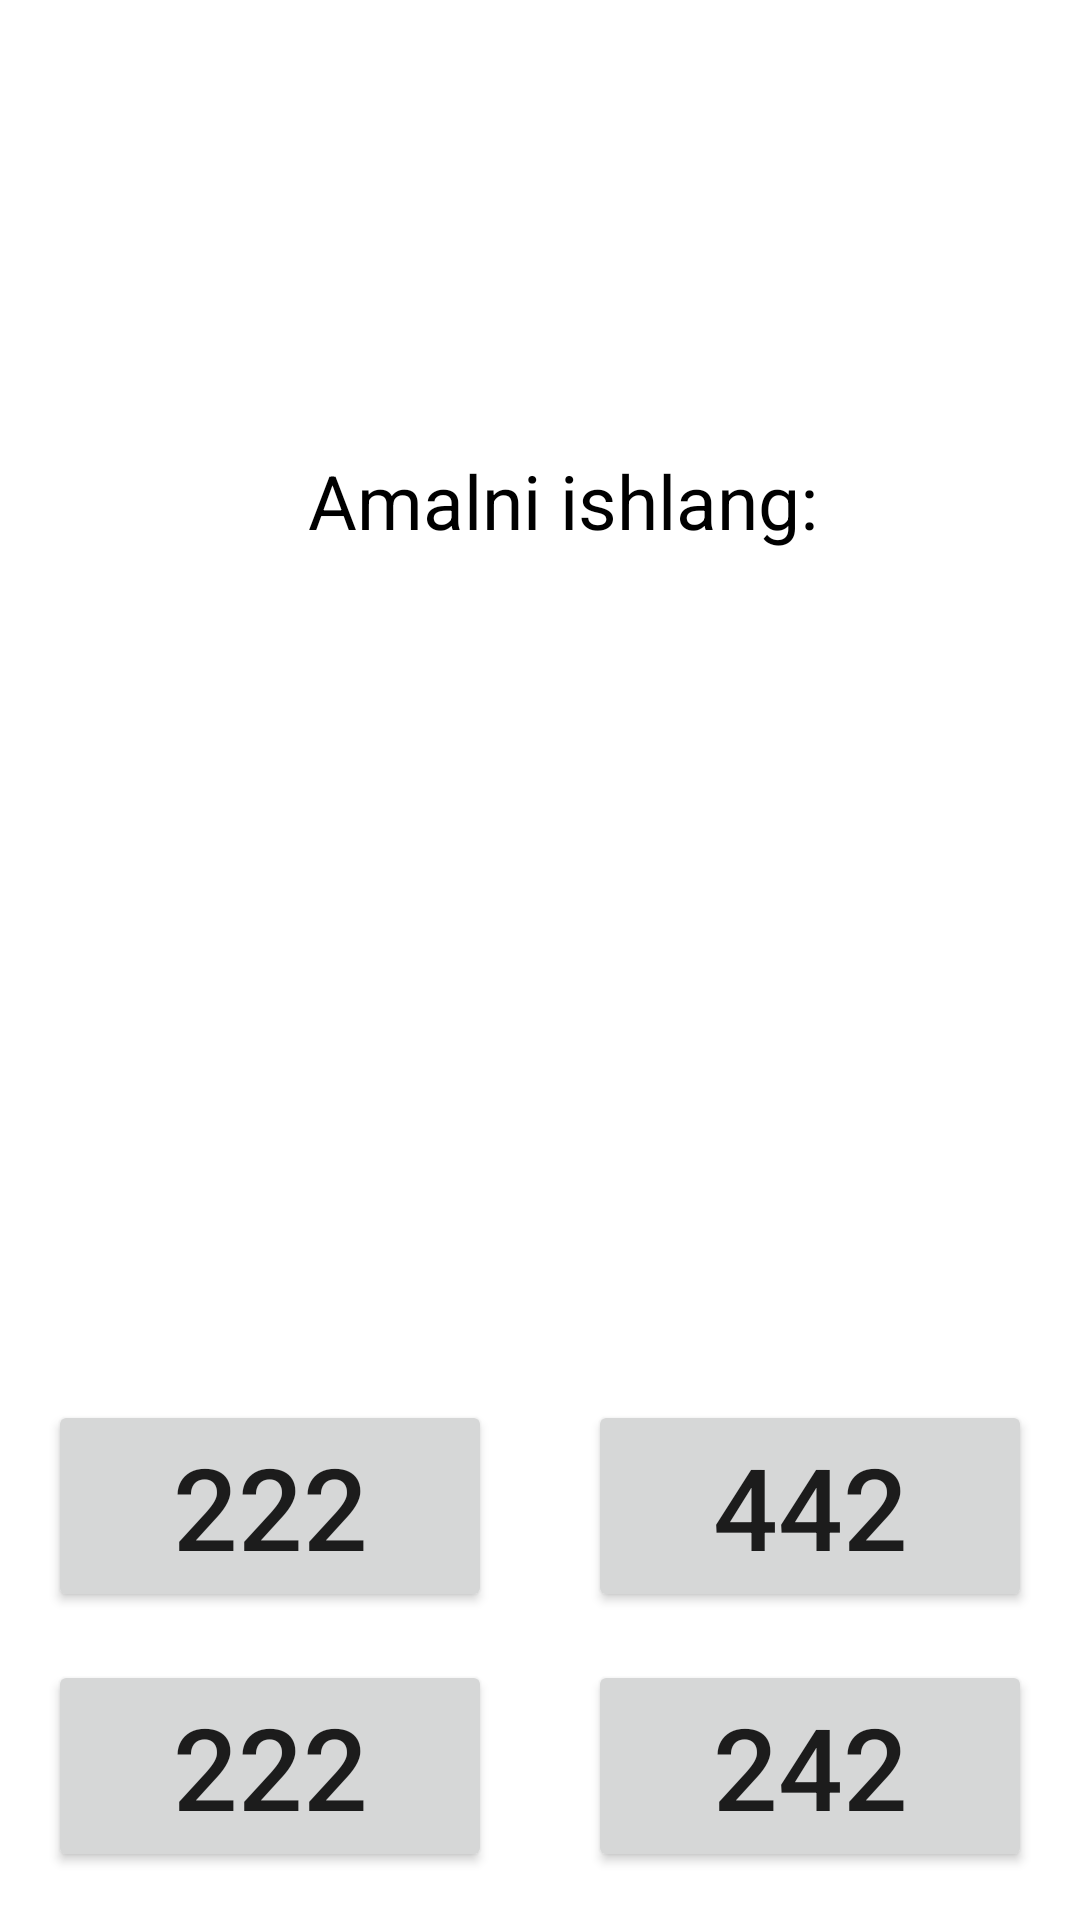

Reconstruct the res/layout file that produces this screen, plus the resources it refers to.
<!-- AndroidManifest.xml: application theme Theme.MatematikOyin -->
<!-- res/layout/activity_main2.xml -->
<?xml version="1.0" encoding="utf-8"?>
<androidx.constraintlayout.widget.ConstraintLayout xmlns:android="http://schemas.android.com/apk/res/android"
    xmlns:app="http://schemas.android.com/apk/res-auto"
    xmlns:tools="http://schemas.android.com/tools"
    android:layout_width="match_parent"
    android:layout_height="match_parent"
    tools:context=".MainActivity2">
        <TextView
            android:id="@+id/main"
            android:layout_width="wrap_content"
            android:layout_height="wrap_content"
            android:layout_marginTop="150dp"
            android:paddingStart="15dp"
            android:text="Amalni ishlang:"
            android:textColor="@color/black"
            android:textSize="25dp"
            app:layout_constraintEnd_toEndOf="parent"
            app:layout_constraintStart_toStartOf="parent"
            app:layout_constraintTop_toTopOf="parent"
            />

        <TextView
            android:id="@+id/number1"
            android:layout_width="wrap_content"
            android:layout_height="wrap_content"
            android:layout_margin="16dp"
            android:textSize="30dp"
            app:layout_constraintEnd_toStartOf="@id/main"
            app:layout_constraintTop_toBottomOf="@id/main" />

        <TextView
            android:id="@+id/number2"
            android:layout_width="wrap_content"
            android:layout_height="wrap_content"
            android:layout_margin="16dp"
            android:textSize="30dp"
            app:layout_constraintStart_toEndOf="@id/main"
            app:layout_constraintTop_toBottomOf="@id/main" />

        <TextView
            android:id="@+id/amallar"
            android:layout_width="wrap_content"
            android:layout_height="wrap_content"
            android:layout_margin="16dp"
            android:textSize="30dp"
            app:layout_constraintEnd_toEndOf="parent"
            app:layout_constraintStart_toStartOf="parent"
            app:layout_constraintTop_toBottomOf="@id/main" />

        <Button
            android:id="@+id/button1"
            android:layout_width="0dp"
            android:layout_margin="16dp"
            android:layout_height="wrap_content"
            android:onClick="buttonOnClick"
            android:text="222"
            android:textSize="38sp"
            app:layout_constraintStart_toStartOf="parent"
            app:layout_constraintBottom_toTopOf="@id/button2"
            app:layout_constraintEnd_toStartOf="@id/button3"
            />

        <Button
            android:id="@+id/button2"
            android:layout_width="0dp"
            android:layout_margin="16dp"
            android:layout_height="wrap_content"
            android:onClick="buttonOnClick"
            android:textSize="38sp"
            android:text="222"
            app:layout_constraintStart_toStartOf="parent"
            app:layout_constraintBottom_toBottomOf="parent"
            app:layout_constraintEnd_toStartOf="@id/button4"
            />

        <Button
            android:id="@+id/button3"
            android:layout_width="0dp"
            android:layout_margin="16dp"
            android:layout_height="wrap_content"
            android:onClick="buttonOnClick"
            android:textSize="38sp"
            app:layout_constraintStart_toEndOf="@id/button1"
            android:text="442"
            app:layout_constraintBottom_toTopOf="@id/button4"
            app:layout_constraintEnd_toEndOf="parent"
            />

        <Button
            android:id="@+id/button4"
            android:layout_width="0dp"
            android:layout_margin="16dp"
            android:layout_height="wrap_content"
            android:onClick="buttonOnClick"
            android:text="242"
            app:layout_constraintStart_toEndOf="@id/button2"
            android:textSize="38sp"
            app:layout_constraintBottom_toBottomOf="parent"
            app:layout_constraintEnd_toEndOf="parent"
            />


        <TextView
            android:id="@+id/sec"
            android:layout_width="wrap_content"
            android:layout_height="wrap_content"
            app:layout_constraintTop_toTopOf="parent"
            app:layout_constraintStart_toStartOf="parent"
            android:textSize="24sp"
            android:layout_margin="16dp"
            />
        <TextView
            android:id="@+id/sec2"
            android:layout_width="wrap_content"
            android:layout_height="wrap_content"
            app:layout_constraintTop_toTopOf="parent"
            app:layout_constraintEnd_toEndOf="parent"
            android:textSize="24sp"
            android:layout_margin="16dp"
            />
        <TextView
            android:id="@+id/sec3"
            android:layout_width="wrap_content"
            android:layout_height="wrap_content"
            app:layout_constraintTop_toTopOf="parent"
            app:layout_constraintStart_toStartOf="parent"
            app:layout_constraintEnd_toEndOf="parent"
            android:textSize="24sp"
            android:layout_margin="16dp"/>







    </androidx.constraintlayout.widget.ConstraintLayout>
<!-- resources referenced by this layout -->
<resources>
  <style name="Theme.MatematikOyin" parent="Theme.MaterialComponents.DayNight.DarkActionBar">
          
          <item name="colorPrimary">@color/purple_500</item>
          <item name="colorPrimaryVariant">@color/purple_700</item>
          <item name="colorOnPrimary">@color/white</item>
          
          <item name="colorSecondary">@color/teal_200</item>
          <item name="colorSecondaryVariant">@color/teal_700</item>
          <item name="colorOnSecondary">@color/black</item>
          
          <item name="android:statusBarColor" tools:targetApi="l">?attr/colorPrimaryVariant</item>
          
      </style>
  <!-- not gathered from this repository: default colours our renderer supplied (Android Studio template values) -->
  <color name="purple_500">#FF6200EE</color>
  <color name="purple_700">#FF3700B3</color>
  <color name="teal_200">#FF03DAC5</color>
  <color name="teal_700">#FF018786</color>
  <color name="black">#FF000000</color>
  <color name="white">#FFFFFFFF</color>
</resources>
